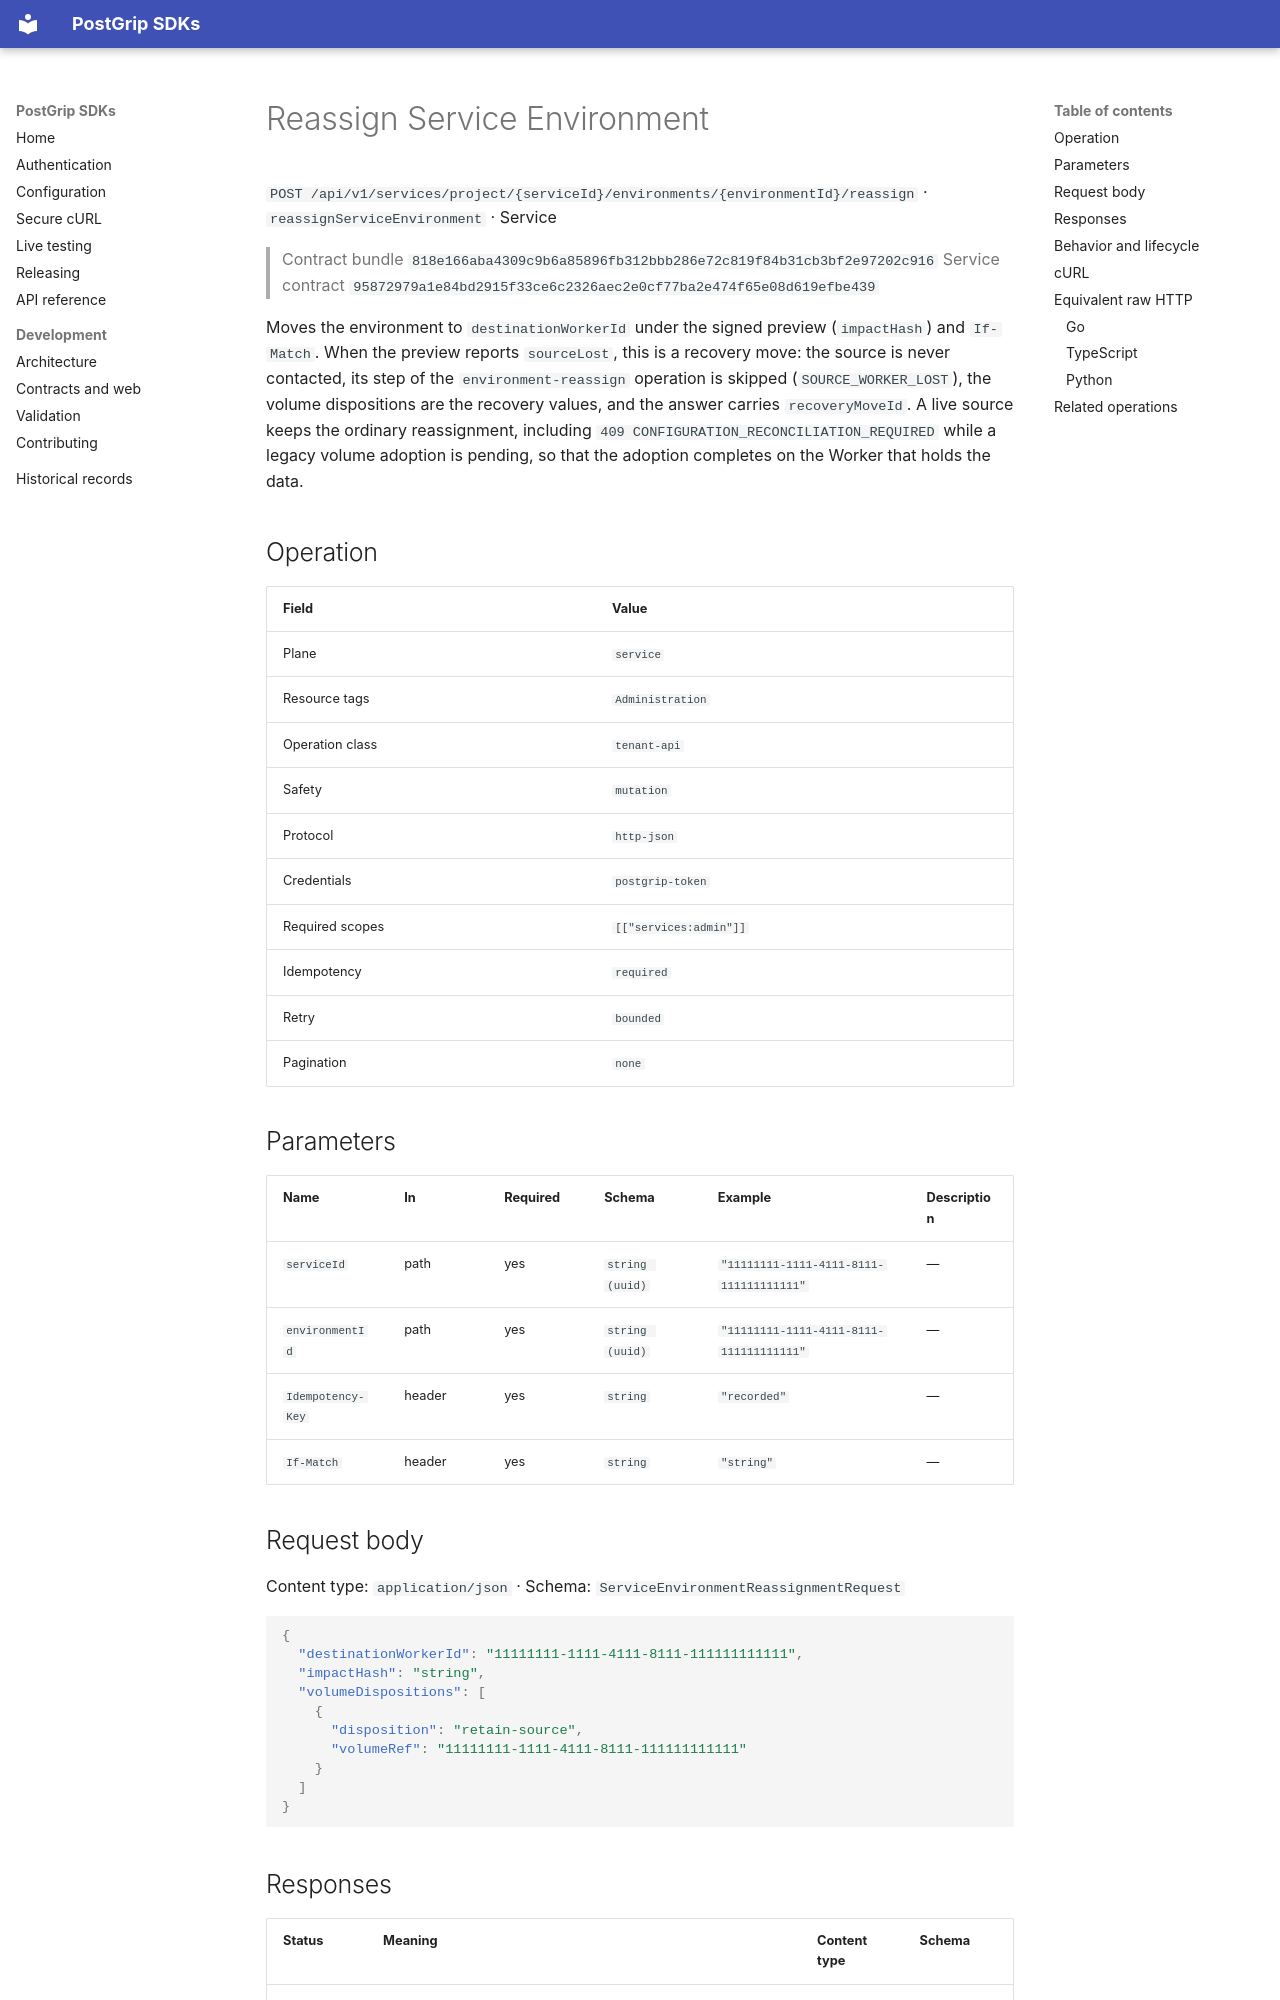

repository: postgrip-io/postgrip-sdk · page: reference/818e166aba4309c9b6a85896fb312bbb286e72c819f84b31cb3bf2e97202c916/service/reassignServiceEnvironment/index.html · generator: mkdocs

# Reassign Service Environment

`POST /api/v1/services/project/{serviceId}/environments/{environmentId}/reassign` · `reassignServiceEnvironment` · Service

> Contract bundle `818e166aba4309c9b6a85896fb312bbb286e72c819f84b31cb3bf2e97202c916`
> Service contract `95872979a1e84bd2915f33ce6c2326aec2e0cf77ba2e474f65e08d619efbe439`

Moves the environment to `destinationWorkerId` under the signed preview (`impactHash`) and `If-Match`. When the preview reports `sourceLost`, this is a recovery move: the source is never contacted, its step of the `environment-reassign` operation is skipped (`SOURCE_WORKER_LOST`), the volume dispositions are the recovery values, and the answer carries `recoveryMoveId`. A live source keeps the ordinary reassignment, including `409 CONFIGURATION_RECONCILIATION_REQUIRED` while a legacy volume adoption is pending, so that the adoption completes on the Worker that holds the data.

## Operation

| Field | Value |
| --- | --- |
| Plane | `service` |
| Resource tags | `Administration` |
| Operation class | `tenant-api` |
| Safety | `mutation` |
| Protocol | `http-json` |
| Credentials | `postgrip-token` |
| Required scopes | `[["services:admin"]]` |
| Idempotency | `required` |
| Retry | `bounded` |
| Pagination | `none` |

## Parameters

| Name | In | Required | Schema | Example | Description |
| --- | --- | --- | --- | --- | --- |
| `serviceId` | path | yes | `string (uuid)` | `"11111111-1111-4111-8111-111111111111"` | — |
| `environmentId` | path | yes | `string (uuid)` | `"11111111-1111-4111-8111-111111111111"` | — |
| `Idempotency-Key` | header | yes | `string` | `"recorded"` | — |
| `If-Match` | header | yes | `string` | `"string"` | — |

## Request body

Content type: `application/json` · Schema: `ServiceEnvironmentReassignmentRequest`

```json
{
  "destinationWorkerId": "11111111-1111-4111-8111-111111111111",
  "impactHash": "string",
  "volumeDispositions": [
    {
      "disposition": "retain-source",
      "volumeRef": "11111111-1111-4111-8111-111111111111"
    }
  ]
}
```
